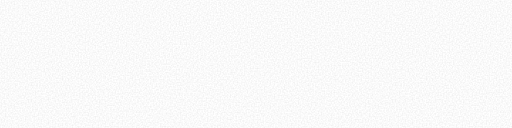
t = 0.00 s
t = 0.09 s: frame unchanged from t = 0.00 s, image omitted
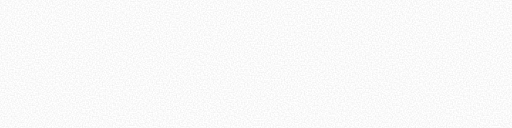
t = 0.21 s
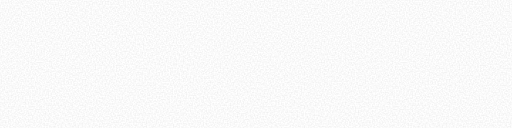
t = 0.30 s
t = 0.39 s: frame unchanged from t = 0.30 s, image omitted
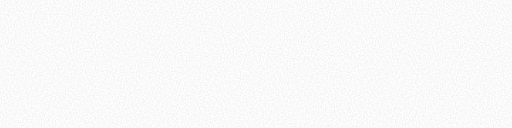
t = 0.51 s

The animated SVG that drew these frames (rendered in a browser with its animation timeline set to each time). Animation: 65 SMIL elements (animate=65); one cycle of 0.60 s, repeats indefinitely.

<svg xmlns="http://www.w3.org/2000/svg" viewBox="0 0 400 100" preserveAspectRatio="none"><defs><linearGradient id="f" x1="0" y1="1" x2="0" y2="0"><stop offset="0" stop-color="#FFFFFF" stop-opacity="0.22"/><stop offset="1" stop-color="#FFFFFF" stop-opacity="0"/></linearGradient><filter id="n" x="0" y="0" width="100%" height="100%"><feTurbulence type="fractalNoise" baseFrequency="0.9" numOctaves="1" seed="1"><animate attributeName="seed" values="1;7;3;11;5;9" dur="0.6s" calcMode="discrete" repeatCount="indefinite"/></feTurbulence><feColorMatrix type="matrix" values="0 0 0 0 0.5 0 0 0 0 0.5 0 0 0 0 0.5 0 0 0 0.48 -0.16"/></filter></defs><g fill="url(#f)"><rect x="2.38" y="5" width="7.75" height="95" rx="1.5"><animate attributeName="height" values="95;29;83;22;65;95" dur="1.34s" begin="-1.06s" repeatCount="indefinite" calcMode="spline" keySplines="0.45 0 0.55 1;0.45 0 0.55 1;0.45 0 0.55 1;0.45 0 0.55 1;0.45 0 0.55 1"/><animate attributeName="y" values="5;71;17;78;35;5" dur="1.34s" begin="-1.06s" repeatCount="indefinite" calcMode="spline" keySplines="0.45 0 0.55 1;0.45 0 0.55 1;0.45 0 0.55 1;0.45 0 0.55 1;0.45 0 0.55 1"/></rect><rect x="14.88" y="24" width="7.75" height="76" rx="1.5"><animate attributeName="height" values="76;94;54;66;72;76" dur="1.34s" begin="-1.29s" repeatCount="indefinite" calcMode="spline" keySplines="0.45 0 0.55 1;0.45 0 0.55 1;0.45 0 0.55 1;0.45 0 0.55 1;0.45 0 0.55 1"/><animate attributeName="y" values="24;6;46;34;28;24" dur="1.34s" begin="-1.29s" repeatCount="indefinite" calcMode="spline" keySplines="0.45 0 0.55 1;0.45 0 0.55 1;0.45 0 0.55 1;0.45 0 0.55 1;0.45 0 0.55 1"/></rect><rect x="27.38" y="76" width="7.75" height="24" rx="1.5"><animate attributeName="height" values="24;29;70;27;87;24" dur="1.18s" begin="-0.43s" repeatCount="indefinite" calcMode="spline" keySplines="0.45 0 0.55 1;0.45 0 0.55 1;0.45 0 0.55 1;0.45 0 0.55 1;0.45 0 0.55 1"/><animate attributeName="y" values="76;71;30;73;13;76" dur="1.18s" begin="-0.43s" repeatCount="indefinite" calcMode="spline" keySplines="0.45 0 0.55 1;0.45 0 0.55 1;0.45 0 0.55 1;0.45 0 0.55 1;0.45 0 0.55 1"/></rect><rect x="39.88" y="27" width="7.75" height="73" rx="1.5"><animate attributeName="height" values="73;93;90;64;91;73" dur="1.89s" begin="-1.53s" repeatCount="indefinite" calcMode="spline" keySplines="0.45 0 0.55 1;0.45 0 0.55 1;0.45 0 0.55 1;0.45 0 0.55 1;0.45 0 0.55 1"/><animate attributeName="y" values="27;7;10;36;9;27" dur="1.89s" begin="-1.53s" repeatCount="indefinite" calcMode="spline" keySplines="0.45 0 0.55 1;0.45 0 0.55 1;0.45 0 0.55 1;0.45 0 0.55 1;0.45 0 0.55 1"/></rect><rect x="52.38" y="55" width="7.75" height="45" rx="1.5"><animate attributeName="height" values="45;82;71;26;19;45" dur="0.89s" begin="-0.45s" repeatCount="indefinite" calcMode="spline" keySplines="0.45 0 0.55 1;0.45 0 0.55 1;0.45 0 0.55 1;0.45 0 0.55 1;0.45 0 0.55 1"/><animate attributeName="y" values="55;18;29;74;81;55" dur="0.89s" begin="-0.45s" repeatCount="indefinite" calcMode="spline" keySplines="0.45 0 0.55 1;0.45 0 0.55 1;0.45 0 0.55 1;0.45 0 0.55 1;0.45 0 0.55 1"/></rect><rect x="64.88" y="36" width="7.75" height="64" rx="1.5"><animate attributeName="height" values="64;26;92;46;21;64" dur="1.22s" begin="-0.64s" repeatCount="indefinite" calcMode="spline" keySplines="0.45 0 0.55 1;0.45 0 0.55 1;0.45 0 0.55 1;0.45 0 0.55 1;0.45 0 0.55 1"/><animate attributeName="y" values="36;74;8;54;79;36" dur="1.22s" begin="-0.64s" repeatCount="indefinite" calcMode="spline" keySplines="0.45 0 0.55 1;0.45 0 0.55 1;0.45 0 0.55 1;0.45 0 0.55 1;0.45 0 0.55 1"/></rect><rect x="77.38" y="80" width="7.75" height="20" rx="1.5"><animate attributeName="height" values="20;19;45;57;47;20" dur="1.41s" begin="-1.29s" repeatCount="indefinite" calcMode="spline" keySplines="0.45 0 0.55 1;0.45 0 0.55 1;0.45 0 0.55 1;0.45 0 0.55 1;0.45 0 0.55 1"/><animate attributeName="y" values="80;81;55;43;53;80" dur="1.41s" begin="-1.29s" repeatCount="indefinite" calcMode="spline" keySplines="0.45 0 0.55 1;0.45 0 0.55 1;0.45 0 0.55 1;0.45 0 0.55 1;0.45 0 0.55 1"/></rect><rect x="89.88" y="77" width="7.75" height="23" rx="1.5"><animate attributeName="height" values="23;54;52;44;79;23" dur="1.03s" begin="-0.27s" repeatCount="indefinite" calcMode="spline" keySplines="0.45 0 0.55 1;0.45 0 0.55 1;0.45 0 0.55 1;0.45 0 0.55 1;0.45 0 0.55 1"/><animate attributeName="y" values="77;46;48;56;21;77" dur="1.03s" begin="-0.27s" repeatCount="indefinite" calcMode="spline" keySplines="0.45 0 0.55 1;0.45 0 0.55 1;0.45 0 0.55 1;0.45 0 0.55 1;0.45 0 0.55 1"/></rect><rect x="102.38" y="76" width="7.75" height="24" rx="1.5"><animate attributeName="height" values="24;74;75;31;89;24" dur="1.55s" begin="-0.41s" repeatCount="indefinite" calcMode="spline" keySplines="0.45 0 0.55 1;0.45 0 0.55 1;0.45 0 0.55 1;0.45 0 0.55 1;0.45 0 0.55 1"/><animate attributeName="y" values="76;26;25;69;11;76" dur="1.55s" begin="-0.41s" repeatCount="indefinite" calcMode="spline" keySplines="0.45 0 0.55 1;0.45 0 0.55 1;0.45 0 0.55 1;0.45 0 0.55 1;0.45 0 0.55 1"/></rect><rect x="114.88" y="52" width="7.75" height="48" rx="1.5"><animate attributeName="height" values="48;29;74;34;61;48" dur="1.24s" begin="-0.12s" repeatCount="indefinite" calcMode="spline" keySplines="0.45 0 0.55 1;0.45 0 0.55 1;0.45 0 0.55 1;0.45 0 0.55 1;0.45 0 0.55 1"/><animate attributeName="y" values="52;71;26;66;39;52" dur="1.24s" begin="-0.12s" repeatCount="indefinite" calcMode="spline" keySplines="0.45 0 0.55 1;0.45 0 0.55 1;0.45 0 0.55 1;0.45 0 0.55 1;0.45 0 0.55 1"/></rect><rect x="127.38" y="63" width="7.75" height="37" rx="1.5"><animate attributeName="height" values="37;26;91;38;82;37" dur="1.56s" begin="-1.28s" repeatCount="indefinite" calcMode="spline" keySplines="0.45 0 0.55 1;0.45 0 0.55 1;0.45 0 0.55 1;0.45 0 0.55 1;0.45 0 0.55 1"/><animate attributeName="y" values="63;74;9;62;18;63" dur="1.56s" begin="-1.28s" repeatCount="indefinite" calcMode="spline" keySplines="0.45 0 0.55 1;0.45 0 0.55 1;0.45 0 0.55 1;0.45 0 0.55 1;0.45 0 0.55 1"/></rect><rect x="139.88" y="46" width="7.75" height="54" rx="1.5"><animate attributeName="height" values="54;78;21;91;41;54" dur="1.45s" begin="-0.43s" repeatCount="indefinite" calcMode="spline" keySplines="0.45 0 0.55 1;0.45 0 0.55 1;0.45 0 0.55 1;0.45 0 0.55 1;0.45 0 0.55 1"/><animate attributeName="y" values="46;22;79;9;59;46" dur="1.45s" begin="-0.43s" repeatCount="indefinite" calcMode="spline" keySplines="0.45 0 0.55 1;0.45 0 0.55 1;0.45 0 0.55 1;0.45 0 0.55 1;0.45 0 0.55 1"/></rect><rect x="152.38" y="55" width="7.75" height="45" rx="1.5"><animate attributeName="height" values="45;32;39;72;92;45" dur="1.42s" begin="-1.3s" repeatCount="indefinite" calcMode="spline" keySplines="0.45 0 0.55 1;0.45 0 0.55 1;0.45 0 0.55 1;0.45 0 0.55 1;0.45 0 0.55 1"/><animate attributeName="y" values="55;68;61;28;8;55" dur="1.42s" begin="-1.3s" repeatCount="indefinite" calcMode="spline" keySplines="0.45 0 0.55 1;0.45 0 0.55 1;0.45 0 0.55 1;0.45 0 0.55 1;0.45 0 0.55 1"/></rect><rect x="164.88" y="81" width="7.75" height="19" rx="1.5"><animate attributeName="height" values="19;63;53;26;90;19" dur="1.75s" begin="-0.39s" repeatCount="indefinite" calcMode="spline" keySplines="0.45 0 0.55 1;0.45 0 0.55 1;0.45 0 0.55 1;0.45 0 0.55 1;0.45 0 0.55 1"/><animate attributeName="y" values="81;37;47;74;10;81" dur="1.75s" begin="-0.39s" repeatCount="indefinite" calcMode="spline" keySplines="0.45 0 0.55 1;0.45 0 0.55 1;0.45 0 0.55 1;0.45 0 0.55 1;0.45 0 0.55 1"/></rect><rect x="177.38" y="61" width="7.75" height="39" rx="1.5"><animate attributeName="height" values="39;69;75;58;26;39" dur="1.08s" begin="-1.04s" repeatCount="indefinite" calcMode="spline" keySplines="0.45 0 0.55 1;0.45 0 0.55 1;0.45 0 0.55 1;0.45 0 0.55 1;0.45 0 0.55 1"/><animate attributeName="y" values="61;31;25;42;74;61" dur="1.08s" begin="-1.04s" repeatCount="indefinite" calcMode="spline" keySplines="0.45 0 0.55 1;0.45 0 0.55 1;0.45 0 0.55 1;0.45 0 0.55 1;0.45 0 0.55 1"/></rect><rect x="189.88" y="77" width="7.75" height="23" rx="1.5"><animate attributeName="height" values="23;45;48;74;90;23" dur="1.61s" begin="-0.56s" repeatCount="indefinite" calcMode="spline" keySplines="0.45 0 0.55 1;0.45 0 0.55 1;0.45 0 0.55 1;0.45 0 0.55 1;0.45 0 0.55 1"/><animate attributeName="y" values="77;55;52;26;10;77" dur="1.61s" begin="-0.56s" repeatCount="indefinite" calcMode="spline" keySplines="0.45 0 0.55 1;0.45 0 0.55 1;0.45 0 0.55 1;0.45 0 0.55 1;0.45 0 0.55 1"/></rect><rect x="202.38" y="12" width="7.75" height="88" rx="1.5"><animate attributeName="height" values="88;53;94;23;87;88" dur="1.58s" begin="-0.31s" repeatCount="indefinite" calcMode="spline" keySplines="0.45 0 0.55 1;0.45 0 0.55 1;0.45 0 0.55 1;0.45 0 0.55 1;0.45 0 0.55 1"/><animate attributeName="y" values="12;47;6;77;13;12" dur="1.58s" begin="-0.31s" repeatCount="indefinite" calcMode="spline" keySplines="0.45 0 0.55 1;0.45 0 0.55 1;0.45 0 0.55 1;0.45 0 0.55 1;0.45 0 0.55 1"/></rect><rect x="214.88" y="44" width="7.75" height="56" rx="1.5"><animate attributeName="height" values="56;18;52;92;83;56" dur="1.79s" begin="-0.47s" repeatCount="indefinite" calcMode="spline" keySplines="0.45 0 0.55 1;0.45 0 0.55 1;0.45 0 0.55 1;0.45 0 0.55 1;0.45 0 0.55 1"/><animate attributeName="y" values="44;82;48;8;17;44" dur="1.79s" begin="-0.47s" repeatCount="indefinite" calcMode="spline" keySplines="0.45 0 0.55 1;0.45 0 0.55 1;0.45 0 0.55 1;0.45 0 0.55 1;0.45 0 0.55 1"/></rect><rect x="227.38" y="26" width="7.75" height="74" rx="1.5"><animate attributeName="height" values="74;46;60;63;44;74" dur="1.78s" begin="-1.53s" repeatCount="indefinite" calcMode="spline" keySplines="0.45 0 0.55 1;0.45 0 0.55 1;0.45 0 0.55 1;0.45 0 0.55 1;0.45 0 0.55 1"/><animate attributeName="y" values="26;54;40;37;56;26" dur="1.78s" begin="-1.53s" repeatCount="indefinite" calcMode="spline" keySplines="0.45 0 0.55 1;0.45 0 0.55 1;0.45 0 0.55 1;0.45 0 0.55 1;0.45 0 0.55 1"/></rect><rect x="239.88" y="68" width="7.75" height="32" rx="1.5"><animate attributeName="height" values="32;65;80;26;75;32" dur="1.51s" begin="-0.85s" repeatCount="indefinite" calcMode="spline" keySplines="0.45 0 0.55 1;0.45 0 0.55 1;0.45 0 0.55 1;0.45 0 0.55 1;0.45 0 0.55 1"/><animate attributeName="y" values="68;35;20;74;25;68" dur="1.51s" begin="-0.85s" repeatCount="indefinite" calcMode="spline" keySplines="0.45 0 0.55 1;0.45 0 0.55 1;0.45 0 0.55 1;0.45 0 0.55 1;0.45 0 0.55 1"/></rect><rect x="252.38" y="61" width="7.75" height="39" rx="1.5"><animate attributeName="height" values="39;91;29;54;58;39" dur="0.92s" begin="-0.13s" repeatCount="indefinite" calcMode="spline" keySplines="0.45 0 0.55 1;0.45 0 0.55 1;0.45 0 0.55 1;0.45 0 0.55 1;0.45 0 0.55 1"/><animate attributeName="y" values="61;9;71;46;42;61" dur="0.92s" begin="-0.13s" repeatCount="indefinite" calcMode="spline" keySplines="0.45 0 0.55 1;0.45 0 0.55 1;0.45 0 0.55 1;0.45 0 0.55 1;0.45 0 0.55 1"/></rect><rect x="264.88" y="77" width="7.75" height="23" rx="1.5"><animate attributeName="height" values="23;58;76;94;91;23" dur="0.97s" begin="-0.72s" repeatCount="indefinite" calcMode="spline" keySplines="0.45 0 0.55 1;0.45 0 0.55 1;0.45 0 0.55 1;0.45 0 0.55 1;0.45 0 0.55 1"/><animate attributeName="y" values="77;42;24;6;9;77" dur="0.97s" begin="-0.72s" repeatCount="indefinite" calcMode="spline" keySplines="0.45 0 0.55 1;0.45 0 0.55 1;0.45 0 0.55 1;0.45 0 0.55 1;0.45 0 0.55 1"/></rect><rect x="277.38" y="60" width="7.75" height="40" rx="1.5"><animate attributeName="height" values="40;36;65;43;39;40" dur="1.04s" begin="-0.99s" repeatCount="indefinite" calcMode="spline" keySplines="0.45 0 0.55 1;0.45 0 0.55 1;0.45 0 0.55 1;0.45 0 0.55 1;0.45 0 0.55 1"/><animate attributeName="y" values="60;64;35;57;61;60" dur="1.04s" begin="-0.99s" repeatCount="indefinite" calcMode="spline" keySplines="0.45 0 0.55 1;0.45 0 0.55 1;0.45 0 0.55 1;0.45 0 0.55 1;0.45 0 0.55 1"/></rect><rect x="289.88" y="73" width="7.75" height="27" rx="1.5"><animate attributeName="height" values="27;39;31;53;79;27" dur="1.11s" begin="-0.02s" repeatCount="indefinite" calcMode="spline" keySplines="0.45 0 0.55 1;0.45 0 0.55 1;0.45 0 0.55 1;0.45 0 0.55 1;0.45 0 0.55 1"/><animate attributeName="y" values="73;61;69;47;21;73" dur="1.11s" begin="-0.02s" repeatCount="indefinite" calcMode="spline" keySplines="0.45 0 0.55 1;0.45 0 0.55 1;0.45 0 0.55 1;0.45 0 0.55 1;0.45 0 0.55 1"/></rect><rect x="302.38" y="68" width="7.75" height="32" rx="1.5"><animate attributeName="height" values="32;64;88;18;38;32" dur="1.22s" begin="-0.79s" repeatCount="indefinite" calcMode="spline" keySplines="0.45 0 0.55 1;0.45 0 0.55 1;0.45 0 0.55 1;0.45 0 0.55 1;0.45 0 0.55 1"/><animate attributeName="y" values="68;36;12;82;62;68" dur="1.22s" begin="-0.79s" repeatCount="indefinite" calcMode="spline" keySplines="0.45 0 0.55 1;0.45 0 0.55 1;0.45 0 0.55 1;0.45 0 0.55 1;0.45 0 0.55 1"/></rect><rect x="314.88" y="13" width="7.75" height="87" rx="1.5"><animate attributeName="height" values="87;27;87;26;55;87" dur="1.12s" begin="-0.28s" repeatCount="indefinite" calcMode="spline" keySplines="0.45 0 0.55 1;0.45 0 0.55 1;0.45 0 0.55 1;0.45 0 0.55 1;0.45 0 0.55 1"/><animate attributeName="y" values="13;73;13;74;45;13" dur="1.12s" begin="-0.28s" repeatCount="indefinite" calcMode="spline" keySplines="0.45 0 0.55 1;0.45 0 0.55 1;0.45 0 0.55 1;0.45 0 0.55 1;0.45 0 0.55 1"/></rect><rect x="327.38" y="10" width="7.75" height="90" rx="1.5"><animate attributeName="height" values="90;25;71;81;52;90" dur="1.86s" begin="-1.55s" repeatCount="indefinite" calcMode="spline" keySplines="0.45 0 0.55 1;0.45 0 0.55 1;0.45 0 0.55 1;0.45 0 0.55 1;0.45 0 0.55 1"/><animate attributeName="y" values="10;75;29;19;48;10" dur="1.86s" begin="-1.55s" repeatCount="indefinite" calcMode="spline" keySplines="0.45 0 0.55 1;0.45 0 0.55 1;0.45 0 0.55 1;0.45 0 0.55 1;0.45 0 0.55 1"/></rect><rect x="339.88" y="8" width="7.75" height="92" rx="1.5"><animate attributeName="height" values="92;21;76;86;44;92" dur="1.9s" begin="-0.29s" repeatCount="indefinite" calcMode="spline" keySplines="0.45 0 0.55 1;0.45 0 0.55 1;0.45 0 0.55 1;0.45 0 0.55 1;0.45 0 0.55 1"/><animate attributeName="y" values="8;79;24;14;56;8" dur="1.9s" begin="-0.29s" repeatCount="indefinite" calcMode="spline" keySplines="0.45 0 0.55 1;0.45 0 0.55 1;0.45 0 0.55 1;0.45 0 0.55 1;0.45 0 0.55 1"/></rect><rect x="352.38" y="19" width="7.75" height="81" rx="1.5"><animate attributeName="height" values="81;76;75;65;49;81" dur="1.7s" begin="-0.19s" repeatCount="indefinite" calcMode="spline" keySplines="0.45 0 0.55 1;0.45 0 0.55 1;0.45 0 0.55 1;0.45 0 0.55 1;0.45 0 0.55 1"/><animate attributeName="y" values="19;24;25;35;51;19" dur="1.7s" begin="-0.19s" repeatCount="indefinite" calcMode="spline" keySplines="0.45 0 0.55 1;0.45 0 0.55 1;0.45 0 0.55 1;0.45 0 0.55 1;0.45 0 0.55 1"/></rect><rect x="364.88" y="63" width="7.75" height="37" rx="1.5"><animate attributeName="height" values="37;92;19;50;79;37" dur="1.23s" begin="-0.92s" repeatCount="indefinite" calcMode="spline" keySplines="0.45 0 0.55 1;0.45 0 0.55 1;0.45 0 0.55 1;0.45 0 0.55 1;0.45 0 0.55 1"/><animate attributeName="y" values="63;8;81;50;21;63" dur="1.23s" begin="-0.92s" repeatCount="indefinite" calcMode="spline" keySplines="0.45 0 0.55 1;0.45 0 0.55 1;0.45 0 0.55 1;0.45 0 0.55 1;0.45 0 0.55 1"/></rect><rect x="377.38" y="65" width="7.75" height="35" rx="1.5"><animate attributeName="height" values="35;91;78;22;28;35" dur="0.91s" begin="-0.68s" repeatCount="indefinite" calcMode="spline" keySplines="0.45 0 0.55 1;0.45 0 0.55 1;0.45 0 0.55 1;0.45 0 0.55 1;0.45 0 0.55 1"/><animate attributeName="y" values="65;9;22;78;72;65" dur="0.91s" begin="-0.68s" repeatCount="indefinite" calcMode="spline" keySplines="0.45 0 0.55 1;0.45 0 0.55 1;0.45 0 0.55 1;0.45 0 0.55 1;0.45 0 0.55 1"/></rect><rect x="389.88" y="77" width="7.75" height="23" rx="1.5"><animate attributeName="height" values="23;85;49;93;50;23" dur="1.63s" begin="-0.41s" repeatCount="indefinite" calcMode="spline" keySplines="0.45 0 0.55 1;0.45 0 0.55 1;0.45 0 0.55 1;0.45 0 0.55 1;0.45 0 0.55 1"/><animate attributeName="y" values="77;15;51;7;50;77" dur="1.63s" begin="-0.41s" repeatCount="indefinite" calcMode="spline" keySplines="0.45 0 0.55 1;0.45 0 0.55 1;0.45 0 0.55 1;0.45 0 0.55 1;0.45 0 0.55 1"/></rect></g><rect width="400" height="100" filter="url(#n)"/></svg>
